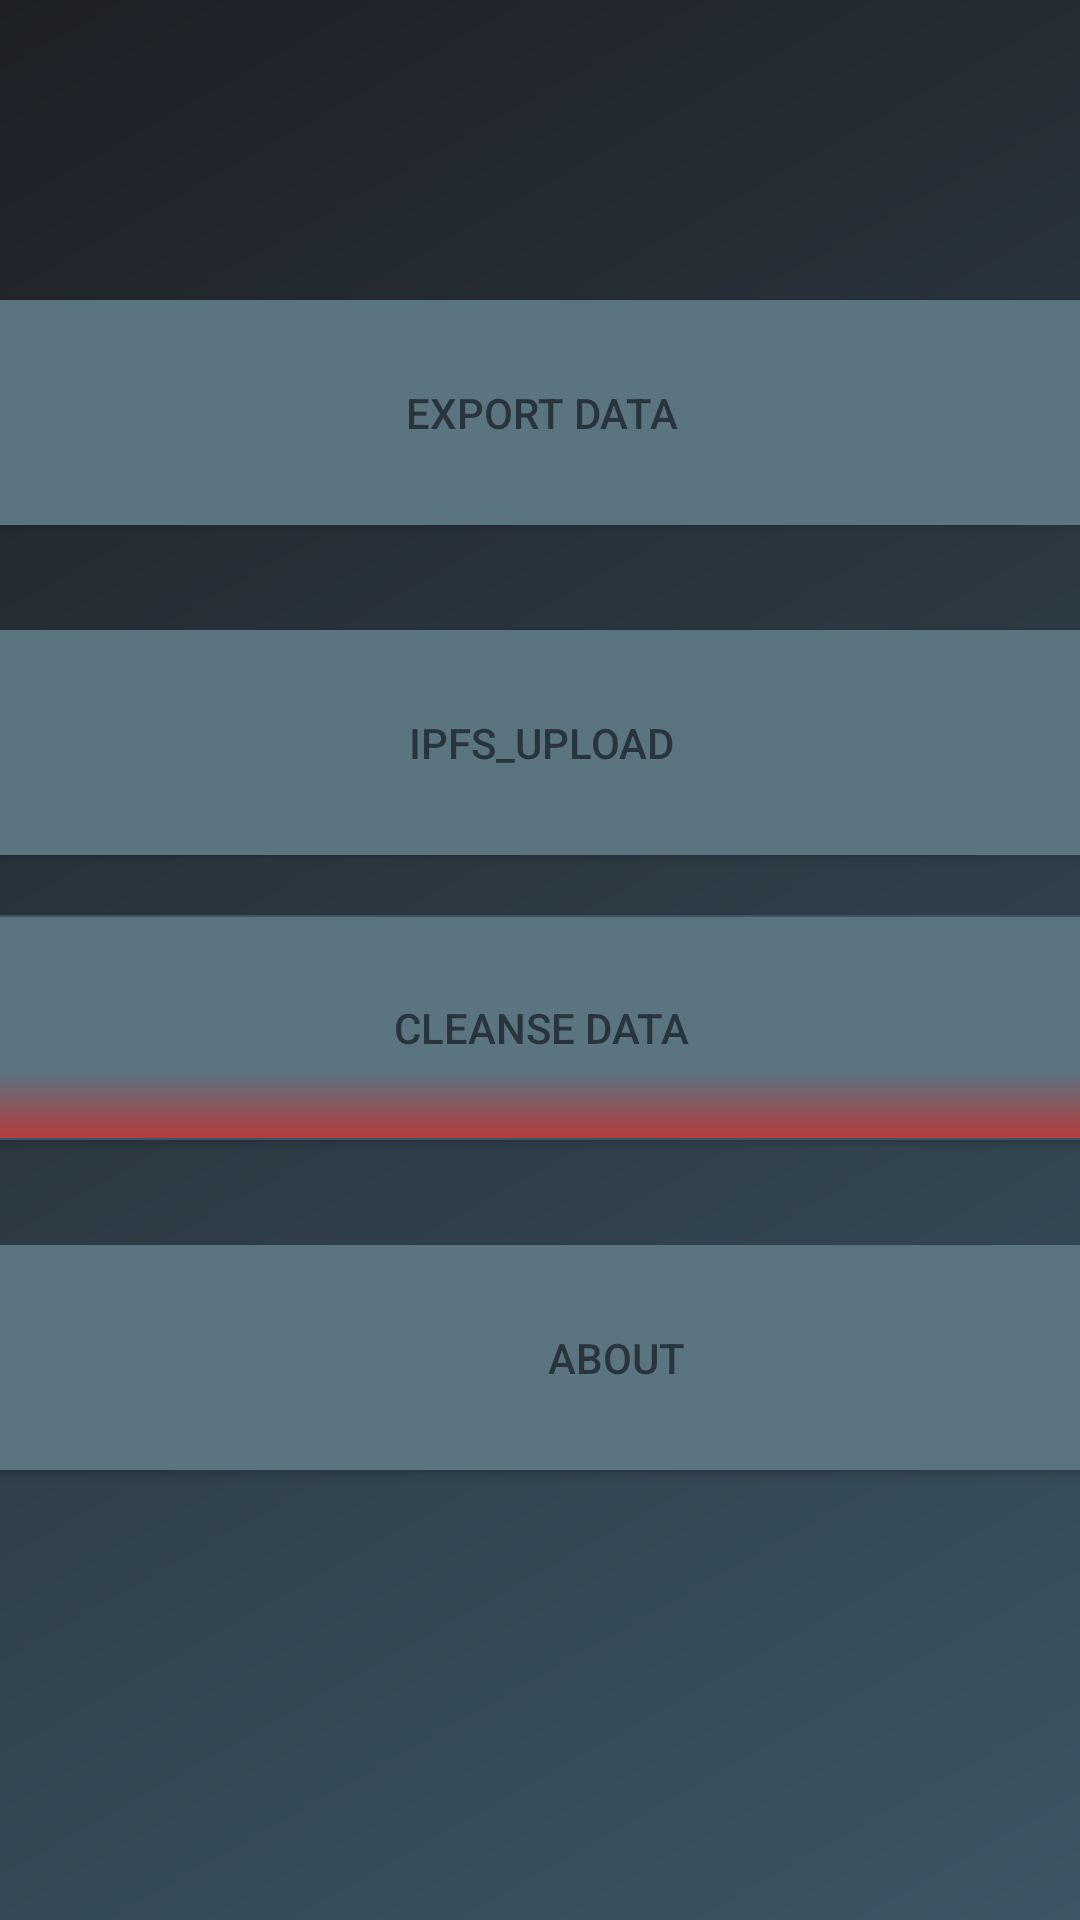

Layout XML and referenced resources for this Android screen:
<!-- AndroidManifest.xml: application theme Theme.AppCompat.Light.NoActionBar -->
<!-- res/layout/settings.xml -->
<?xml version="1.0" encoding="utf-8"?>
<androidx.constraintlayout.widget.ConstraintLayout xmlns:android="http://schemas.android.com/apk/res/android"
    xmlns:app="http://schemas.android.com/apk/res-auto"
    xmlns:tools="http://schemas.android.com/tools"
    android:layout_width="match_parent"
    android:layout_height="match_parent"
    android:background="@drawable/bggrad"
    tools:context=".MainActivity">

    <Button
        android:id="@+id/button2"
        android:layout_width="411dp"
        android:layout_height="75dp"
        android:layout_marginVertical="100dp"
        android:background="@color/whitegrey"
        android:text="Export data"
        android:textColor="@color/darkgrey"
        app:layout_constraintEnd_toEndOf="parent"
        app:layout_constraintStart_toStartOf="parent"
        app:layout_constraintTop_toTopOf="parent" />

    <Button
        android:id="@+id/button3"
        android:layout_width="411dp"
        android:layout_height="75dp"
        android:background="@color/whitegrey"
        android:text="ipfs_upload"
        android:layout_marginVertical="210dp"
        android:textColor="@color/darkgrey"
        app:layout_constraintEnd_toEndOf="parent"
        app:layout_constraintStart_toStartOf="parent"
        app:layout_constraintTop_toTopOf="parent" />

    <Button
        android:id="@+id/button4"
        android:layout_width="411dp"
        android:layout_height="75dp"
        android:background="@drawable/warning_button"
        android:text="@string/Cleanse"
        android:layout_marginVertical="260dp"
        android:textColor="@color/darkgrey"
        app:layout_constraintBottom_toBottomOf="parent"
        app:layout_constraintEnd_toEndOf="parent"
        app:layout_constraintStart_toStartOf="parent" />

    <Button
        android:id="@+id/button5"
        android:layout_width="411dp"
        android:layout_height="75dp"
        android:background="@color/whitegrey"
        android:text="@string/about"
        android:textColor="@color/darkgrey"
        android:layout_marginVertical="150dp"
        app:layout_constraintBottom_toBottomOf="parent"
        app:layout_constraintStart_toStartOf="parent" />

    <androidx.appcompat.widget.Toolbar
        android:id="@+id/my_toolbar"
        android:layout_width="match_parent"
        android:layout_height="?attr/actionBarSize"
        android:theme="@style/ThemeOverlay.AppCompat.Light"
        app:layout_constraintEnd_toEndOf="parent"
        app:layout_constraintStart_toStartOf="parent"
        app:layout_constraintTop_toTopOf="parent"
        app:popupTheme="@style/ThemeOverlay.AppCompat.Dark.ActionBar" />


</androidx.constraintlayout.widget.ConstraintLayout>
<!-- resources referenced by this layout -->
<resources>
  <color name="darkgrey">#29343D</color>
  <color name="whitegrey">#5A7480</color>
  <!-- drawable bggrad (drawable) -->
  <?xml version="1.0" encoding="utf-8"?>
  <shape
      android:shape = "rectangle"
      xmlns:android="http://schemas.android.com/apk/res/android">
  
      <gradient
          android:startColor="@color/baseblack"
          android:endColor="@color/midgrey"
          android:type="linear"
          android:angle="315">
      </gradient>
  
  </shape>
  <!-- drawable warning_button (drawable) -->
  <?xml version="1.0" encoding="utf-8"?>
  <shape
      android:shape = "rectangle"
      xmlns:android="http://schemas.android.com/apk/res/android">
  
      <gradient
          android:startColor="@color/whitegrey"
          android:centerColor="@color/whitegrey"
          android:endColor="@color/reddark"
          android:type="linear"
          android:angle="270"
          android:centerX="0.7">
      </gradient>
      <stroke android:width="0.5dp" android:color="@color/midgrey"/>
  
  </shape>
  <string name="Cleanse">Cleanse Data</string>
  <string name="about">About</string>
  <color name="baseblack">#1E2025</color>
  <color name="midgrey">#3C5665</color>
  <color name="reddark">#B63D3D</color>
</resources>
